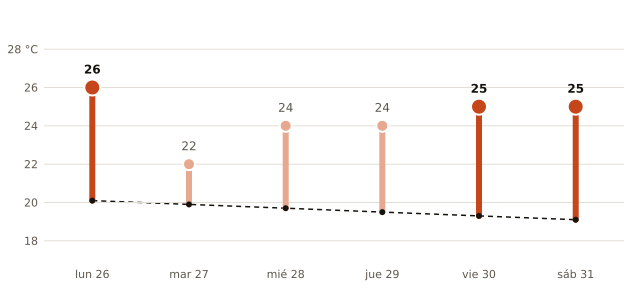

Values plotted in this chart, from the file beside it:
fecha, máxima_prevista_C, máxima_normal_1991_2020_C
2026-10-26, 26, 20.1
2026-10-27, 22, 19.9
2026-10-28, 24, 19.7
2026-10-29, 24, 19.5
2026-10-30, 25, 19.3
2026-10-31, 25, 19.1
